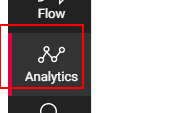
Task: Blank Project
Workflow: Analytics_Zeppeline

Step 1: find_AnalyticsMenuItem on the link (chrome.exe)

Step 2: find (chrome.exe) (no picture)

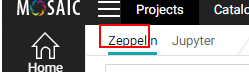
Step 3 [else]: element_AnalyticsZeppeline_ZeppelineTab on the link 'Zeppelin' (chrome.exe)

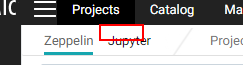
Step 4: element_AnalyticsZeppeline_JupyterTab on the link 'Jupyter' (chrome.exe)

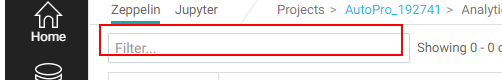
Step 5: element_AnalyticsZeppeline_Filter on the text box (chrome.exe)

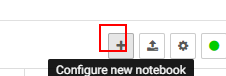
Step 6: element_AnalyticsZeppeline_AddNew on the button (chrome.exe)

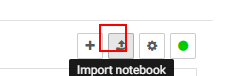
Step 7: element_AnalyticsZeppeline_Import on the button (chrome.exe)

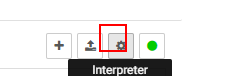
Step 8: element_AnalyticsZeppeline_Setting on the button (chrome.exe)

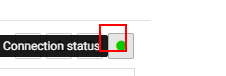
Step 9: element_AnalyticsZeppeline_ConnectionStatus on the button (chrome.exe)

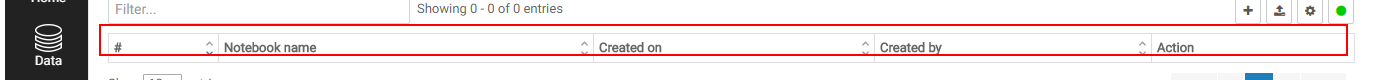
Step 10: element_AnalyticsZeppeline_DataTable on the table (chrome.exe)

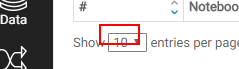
Step 11: element_AnalyticsZeppeline_EntreiesPerPage on the drop-down (chrome.exe)

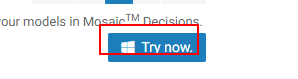
Step 12: element_AnalyticsZeppeline_TryNow on the link 'Try*' (chrome.exe)

Step 13 [then]: find the drop-down (chrome.exe) (no picture)

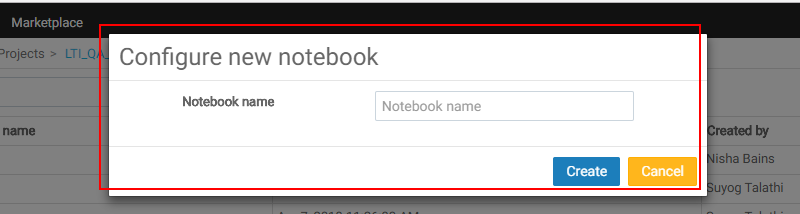
Step 14 [else]: element_AddNewPopup on the element (chrome.exe)

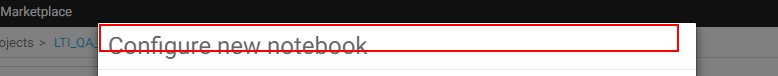
Step 15 [then]: element_ConfigureNewPopupHeader on the heading (chrome.exe)

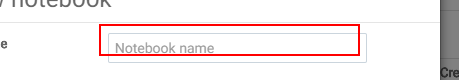
Step 16: element_NotebookName on the text box (chrome.exe)

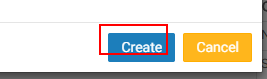
Step 17: element_CreateButton on the button 'Create' (chrome.exe)

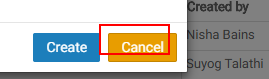
Step 18: element_CancelButton on the button 'Cancel' (chrome.exe)

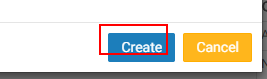
Step 19: click on the button 'Create' (chrome.exe)

Step 20: type [notebookName] into the text box (chrome.exe) (same screen as step 16)

Step 21: click on the button 'Create' (chrome.exe) (same screen as step 19)

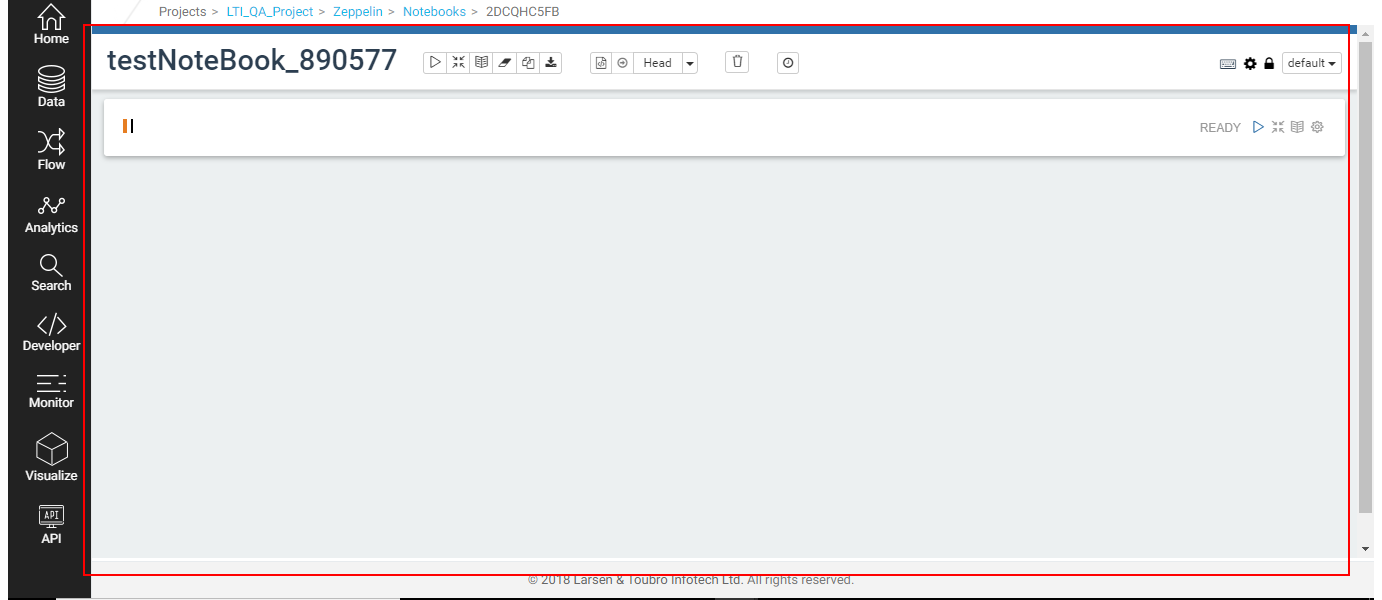
Step 22: find the element 'main' (chrome.exe)

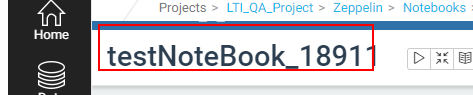
Step 23: find the paragraph (chrome.exe)

Step 24: get-attribute of the paragraph (chrome.exe) (no picture)

Step 25 [then]: get-text from the paragraph (chrome.exe) (same screen as step 23)

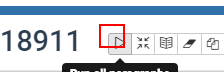
Step 26 [then]: find the button (chrome.exe)

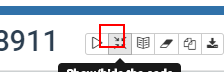
Step 27: find the button (chrome.exe)

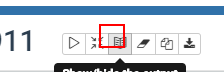
Step 28: find the button (chrome.exe)

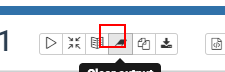
Step 29: find the button (chrome.exe)

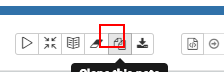
Step 30: find the button (chrome.exe)

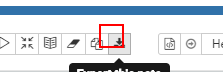
Step 31: find the button (chrome.exe)

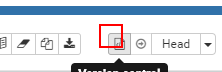
Step 32: find the button (chrome.exe)

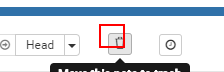
Step 33: find the button (chrome.exe)

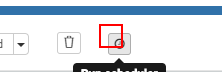
Step 34: find the element (chrome.exe)

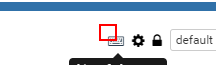
Step 35: find the text (chrome.exe)

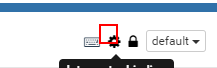
Step 36: find the element (chrome.exe)

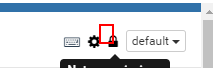
Step 37: find the element (chrome.exe)

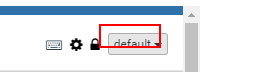
Step 38: find the button 'default' (chrome.exe)

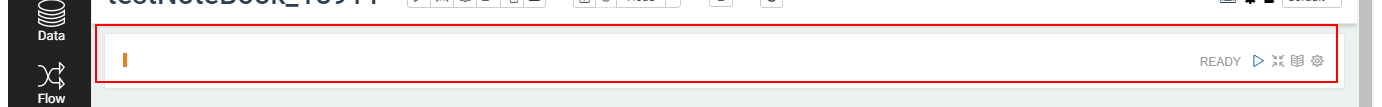
Step 39: find the element (chrome.exe)

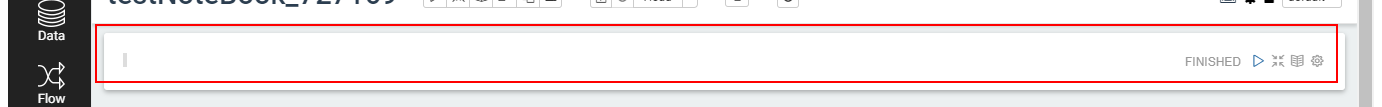
Step 40 [else]: type [query] into the text box (chrome.exe)

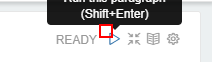
Step 41: find the element (chrome.exe)

Step 42 [then]: click on the element (chrome.exe) (same screen as step 41)

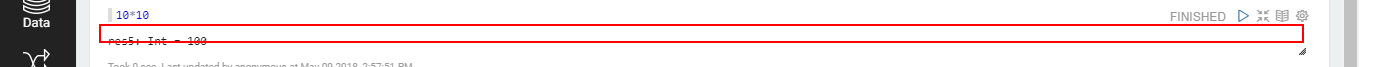
Step 43 [else]: find the element (chrome.exe)